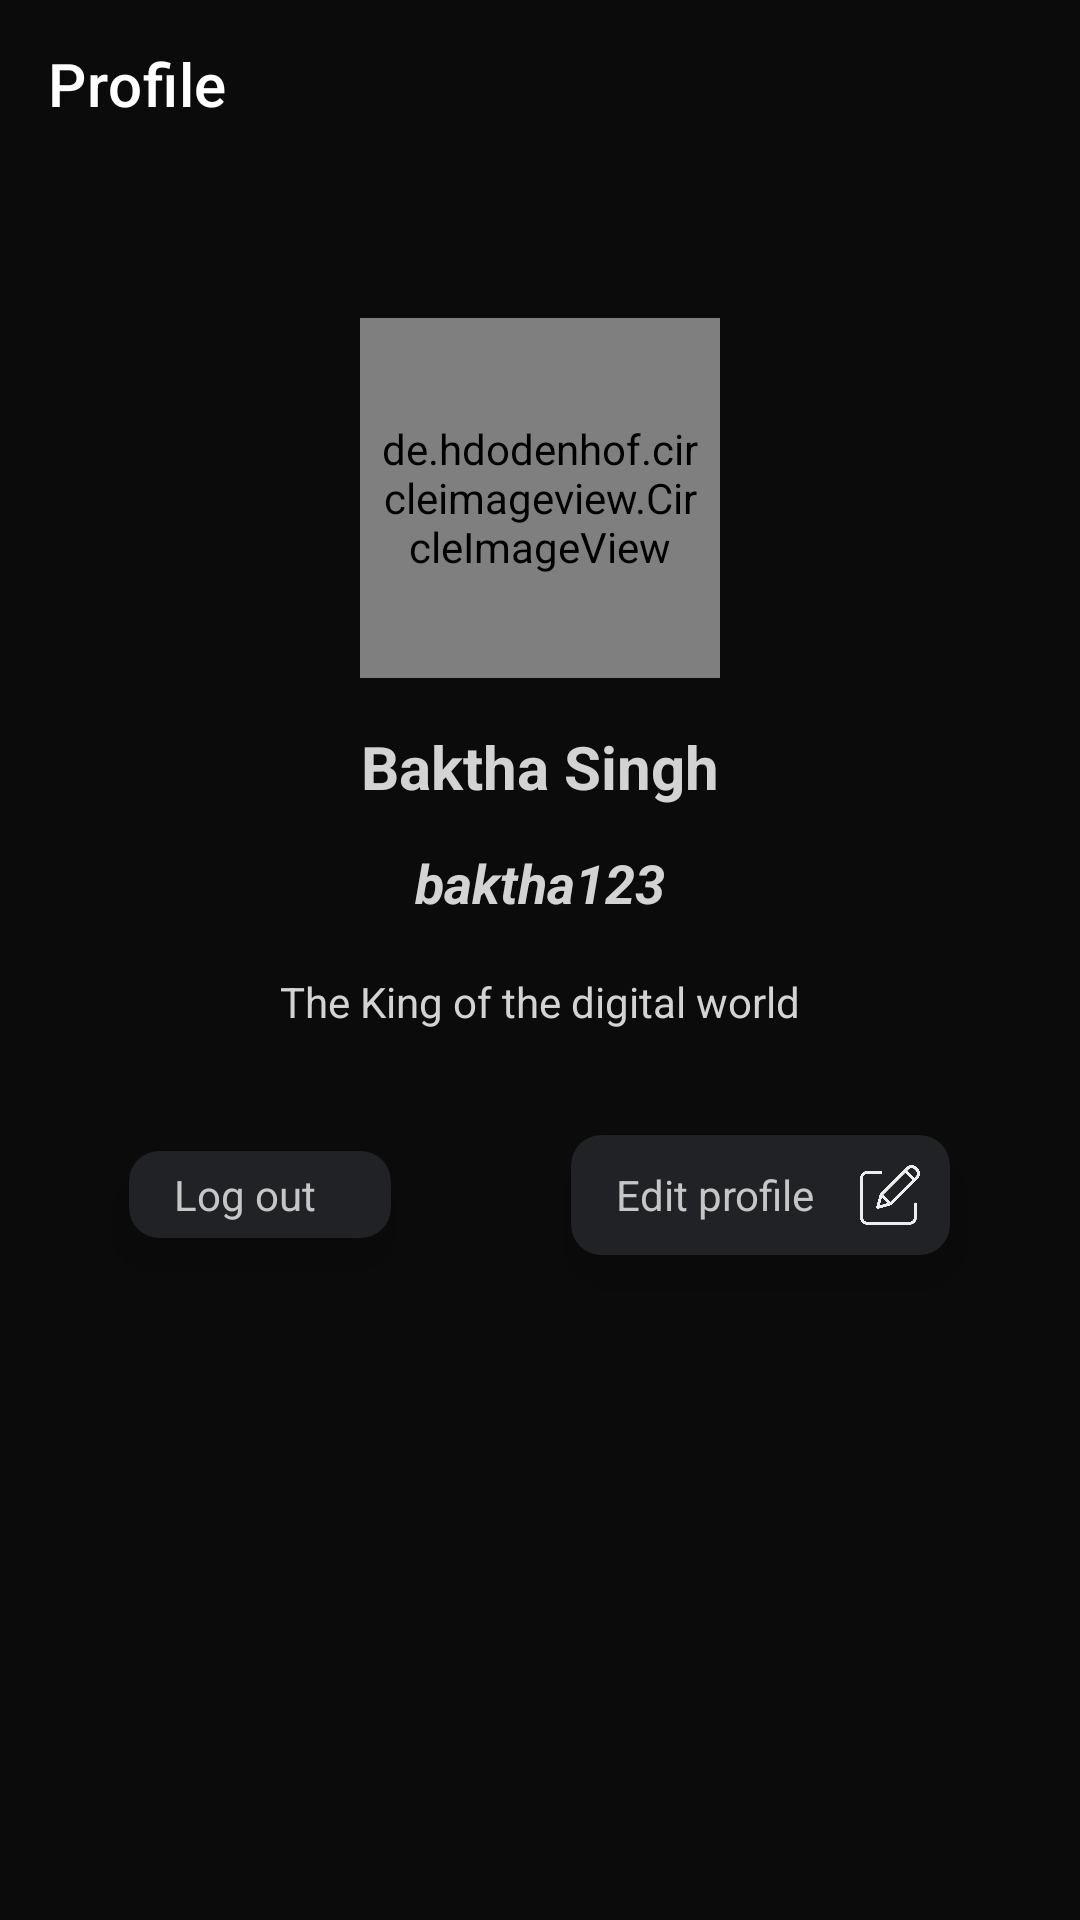

Write the Android layout XML for this screen, with the resource values it uses.
<!-- AndroidManifest.xml: application theme ChattyTheme -->
<!-- res/layout/fragment_profile.xml -->
<?xml version="1.0" encoding="utf-8"?>
<androidx.constraintlayout.widget.ConstraintLayout xmlns:android="http://schemas.android.com/apk/res/android"
    xmlns:app="http://schemas.android.com/apk/res-auto"
    xmlns:tools="http://schemas.android.com/tools"
    android:layout_width="match_parent"
    android:layout_height="match_parent"
    android:background="@color/main_color"
    tools:context=".fragments.profile.ProfileFragment">


    <androidx.appcompat.widget.Toolbar
        android:id="@+id/toolbar"
        style="@style/ToolbarStyle"
        android:layout_width="match_parent"
        android:layout_height="wrap_content"
        android:background="@android:color/transparent"
        android:minHeight="?attr/actionBarSize"
        android:theme="@style/ThemeOverlay.AppCompat.Dark.ActionBar"
        app:layout_constraintEnd_toEndOf="parent"
        app:layout_constraintHorizontal_bias="0.5"
        app:layout_constraintStart_toStartOf="parent"
        app:layout_constraintTop_toTopOf="parent"
        app:popupTheme="@style/ToolbarStyle"
        app:title="Profile" />


    <ScrollView
        android:layout_width="match_parent"
        android:layout_height="0dp"
        app:layout_constraintBottom_toBottomOf="parent"
        app:layout_constraintEnd_toEndOf="parent"
        app:layout_constraintHorizontal_bias="0.5"
        app:layout_constraintStart_toStartOf="parent"
        app:layout_constraintTop_toBottomOf="@+id/toolbar">

        <LinearLayout
            android:id="@+id/linearLayout"
            android:layout_width="match_parent"
            android:layout_height="wrap_content"
            android:gravity="center"
            android:orientation="vertical">

            <androidx.constraintlayout.widget.ConstraintLayout
                android:layout_width="match_parent"
                android:layout_height="match_parent"
                android:layout_gravity="center">

                <de.hdodenhof.circleimageview.CircleImageView
                    android:id="@+id/peUserIv"
                    android:layout_width="120dp"
                    android:layout_height="120dp"
                    android:layout_gravity="center"
                    android:layout_marginTop="50dp"
                    android:padding="5dp"
                    android:src="@drawable/profile_pic"
                    app:layout_constraintEnd_toEndOf="parent"
                    app:layout_constraintHorizontal_bias="0.5"
                    app:layout_constraintStart_toStartOf="parent"
                    app:layout_constraintTop_toTopOf="parent" />

                <TextView
                    android:id="@+id/prNameTv"
                    android:layout_width="wrap_content"
                    android:layout_height="wrap_content"
                    android:layout_marginTop="16dp"
                    android:text="Baktha Singh"
                    android:textColor="@color/post_txt_color"
                    android:textSize="20sp"
                    android:textStyle="bold"
                    app:layout_constraintEnd_toEndOf="@+id/peUserIv"
                    app:layout_constraintStart_toStartOf="@+id/peUserIv"
                    app:layout_constraintTop_toBottomOf="@+id/peUserIv" />

                <TextView
                    android:id="@+id/prUsernameTv"
                    android:layout_width="wrap_content"
                    android:layout_height="wrap_content"
                    android:layout_marginTop="8dp"
                    android:gravity="center"
                    android:padding="5dp"
                    android:text="baktha123"
                    android:textColor="@color/post_txt_color"
                    android:textSize="18sp"
                    android:textStyle="bold|italic"
                    app:layout_constraintEnd_toEndOf="@+id/peUserIv"
                    app:layout_constraintHorizontal_bias="0.5"
                    app:layout_constraintStart_toStartOf="@+id/peUserIv"
                    app:layout_constraintTop_toBottomOf="@+id/prNameTv" />

                <TextView
                    android:id="@+id/prAboutTv"
                    android:layout_width="wrap_content"
                    android:layout_height="wrap_content"
                    android:layout_marginStart="24dp"
                    android:layout_marginTop="8dp"
                    android:layout_marginEnd="24dp"
                    android:padding="5dp"
                    android:text="The King of the digital world"
                    android:textColor="@color/post_txt_color"
                    app:layout_constraintEnd_toEndOf="parent"
                    app:layout_constraintHorizontal_bias="0.5"
                    app:layout_constraintStart_toStartOf="parent"
                    app:layout_constraintTop_toBottomOf="@+id/prUsernameTv" />

                <LinearLayout
                    android:layout_width="match_parent"
                    android:layout_height="match_parent"
                    android:gravity="center"
                    android:orientation="horizontal"
                    app:layout_constraintBottom_toBottomOf="parent"
                    app:layout_constraintEnd_toEndOf="parent"
                    app:layout_constraintHorizontal_bias="0.5"
                    app:layout_constraintStart_toStartOf="parent"
                    app:layout_constraintTop_toBottomOf="@+id/prAboutTv">

                    <androidx.cardview.widget.CardView
                        android:id="@+id/prLogoutCv"
                        android:layout_width="wrap_content"
                        android:layout_height="wrap_content"
                        android:layout_gravity="center"
                        android:layout_margin="30dp"
                        android:backgroundTint="#1AD1DEFF"
                        android:backgroundTintMode="add"
                        android:clickable="true"
                        android:elevation="10dp"
                        android:focusable="true"
                        android:foreground="?android:attr/selectableItemBackground"
                        app:cardBackgroundColor="@color/main_color"
                        app:cardCornerRadius="10dp"
                        app:cardElevation="10dp"
                        app:cardMaxElevation="10dp"
                        tools:ignore="TouchTargetSizeCheck">

                        <LinearLayout
                            android:layout_width="wrap_content"
                            android:layout_height="wrap_content"
                            android:orientation="horizontal">

                            <TextView
                                android:layout_width="wrap_content"
                                android:layout_height="wrap_content"
                                android:layout_gravity="center|right"
                                android:layout_marginStart="10dp"
                                android:drawablePadding="10dp"
                                android:gravity="center"
                                android:maxWidth="100dp"
                                android:padding="5dp"
                                android:text="Log out"
                                android:textColor="@color/post_edit_txt_text_color" />

                            <ImageView
                                android:id="@+id/imageView5"
                                android:layout_width="match_parent"
                                android:layout_height="wrap_content"
                                android:layout_gravity="center"
                                android:layout_margin="10dp"
                                android:src="@drawable/ic_baseline_person_24" />

                        </LinearLayout>
                    </androidx.cardview.widget.CardView>

                    <androidx.cardview.widget.CardView
                        android:id="@+id/prEditProfileCv"
                        android:layout_width="wrap_content"
                        android:layout_height="wrap_content"
                        android:layout_gravity="center"
                        android:layout_margin="30dp"
                        android:backgroundTint="#1AD1DEFF"
                        android:backgroundTintMode="add"
                        android:clickable="true"
                        android:elevation="10dp"
                        android:focusable="true"
                        android:foreground="?android:attr/selectableItemBackground"
                        app:cardBackgroundColor="@color/main_color"
                        app:cardCornerRadius="10dp"
                        app:cardElevation="10dp"
                        app:cardMaxElevation="10dp"
                        tools:ignore="TouchTargetSizeCheck">

                        <LinearLayout
                            android:layout_width="wrap_content"
                            android:layout_height="wrap_content"
                            android:orientation="horizontal">

                            <TextView
                                android:id="@+id/editPrTv"
                                android:layout_width="wrap_content"
                                android:layout_height="wrap_content"
                                android:layout_gravity="center|right"
                                android:layout_marginStart="10dp"
                                android:drawablePadding="10dp"
                                android:gravity="center"
                                android:maxWidth="100dp"
                                android:padding="5dp"
                                android:text="Edit profile"
                                android:textColor="@color/post_edit_txt_text_color" />

                            <ImageView
                                android:layout_width="20dp"
                                android:layout_height="20dp"
                                android:layout_gravity="center"
                                android:layout_margin="10dp"
                                android:src="@drawable/edit" />

                        </LinearLayout>
                    </androidx.cardview.widget.CardView>
                </LinearLayout>

            </androidx.constraintlayout.widget.ConstraintLayout>
        </LinearLayout>
    </ScrollView>


</androidx.constraintlayout.widget.ConstraintLayout>
<!-- resources referenced by this layout -->
<resources>
  <color name="main_color">#0B0B0B</color>
  <color name="post_edit_txt_text_color">#C6C6C6</color>
  <color name="post_txt_color">#D3D3D3</color>
  <!-- drawable edit: png bitmap (drawable, 16160 bytes) -->
  <style name="ToolbarStyle" parent="Widget.MaterialComponents.Toolbar">
  
          <item name="colorPrimary">@color/white_2</item>
          <item name="colorPrimaryVariant">@color/white</item>
          <item name="colorOnSecondary">@color/white</item>
          <item name="android:textColor">@color/post_txt_color</item>
          <item name="android:titleTextColor">@color/white_2</item>
          <item name="android:gravity">center|start</item>
          <item name="android:popupTheme">@style/Theme.MaterialComponents.Light</item>
          <item name="android:popupBackground">@color/white_2</item>
          <item name="android:actionBarPopupTheme">@style/ThemeOverlay.AppCompat.Light</item>
          <item name="popupTheme">@style/ThemeOverlay.AppCompat.Light</item>
  
      </style>
  <style name="ChattyTheme" parent="Theme.MaterialComponents.DayNight.NoActionBar">
  
          <item name="colorPrimary">@color/matt_black</item>
          <item name="colorPrimaryVariant">@color/colorPrimaryVariant</item>
          <item name="colorOnPrimary">@color/white</item>
  
          <item name="background">@color/dark_grey</item>
  
          <item name="colorSecondary">@color/teal_200</item>
          <item name="colorSecondaryVariant">@color/teal_700</item>
          <item name="colorOnSecondary">@color/black</item>
  
          <item name="android:statusBarColor">@color/black</item>
          <item name="android:actionBarPopupTheme">@style/ThemeOverlay.AppCompat.Light</item>
          <item name="popupTheme">@style/Theme.MaterialComponents.Light</item>
  
  
      </style>
  <color name="white_2">#E6E6E6</color>
  <color name="white">#FFFFFFFF</color>
  <color name="matt_black">#28282B</color>
  <color name="colorPrimaryVariant">#171716</color>
  <color name="dark_grey">#121212</color>
  <color name="teal_200">#FF03DAC5</color>
  <color name="teal_700">#FF018786</color>
  <color name="black">#FF000000</color>
</resources>
